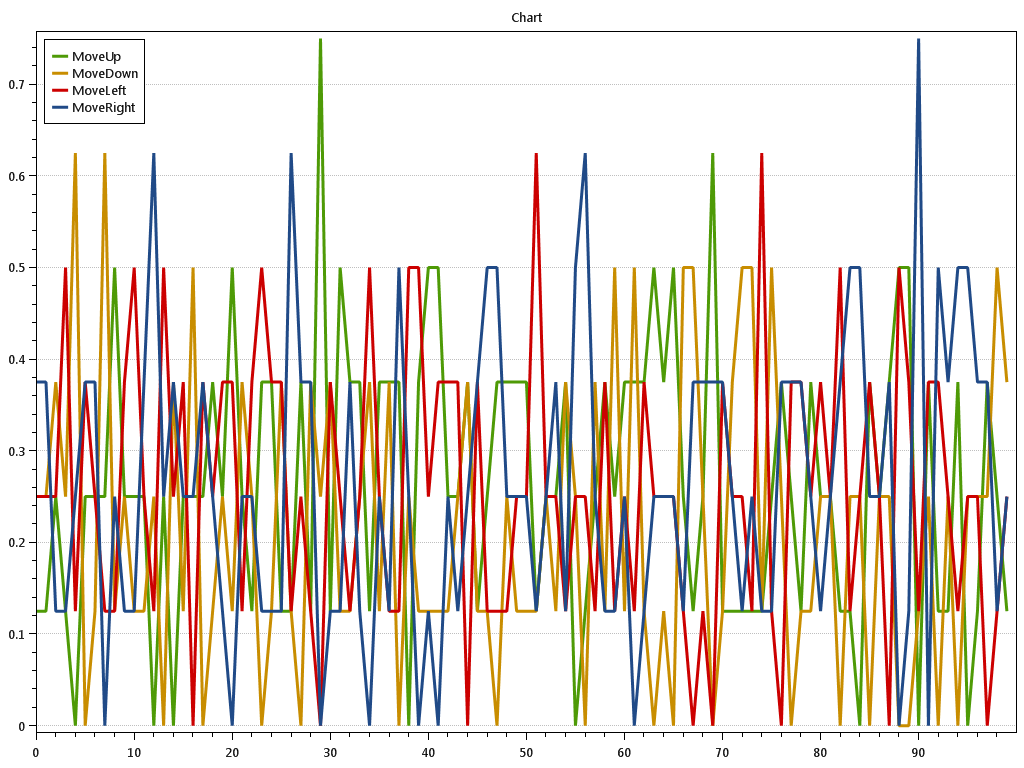

Source data for this figure (header and first rows):
t; MoveUp.val; MoveUp.StdDev; MoveUp.StdErr; MoveUp.SampleStdDev; MoveUp.Cumulative; MoveDown.val; MoveDown.StdDev; MoveDown.StdErr; MoveDown.SampleStdDev; MoveDown.Cumulative; MoveLeft.val; MoveLeft.StdDev; MoveLeft.StdErr; MoveLeft.SampleStdDev; MoveLeft.Cumulative; MoveRight.val; MoveRight.StdDev; MoveRight.StdErr; MoveRight.SampleStdDev; MoveRight.Cumulative; 
0; 0.125; 0.3536; 0.125; 0; 0.125; 0.25; 0.4629; 0.1637; 0; 0.25; 0.25; 0.4629; 0.1637; 0; 0.25; 0.375; 0.5175; 0.183; 0; 0.375
0.1; 0.125; 0.3536; 0.125; 0; 0.25; 0.25; 0.4629; 0.1637; 0; 0.5; 0.25; 0.4629; 0.1637; 0; 0.5; 0.375; 0.5175; 0.183; 0; 0.75
0.2; 0.25; 0.4629; 0.1637; 0; 0.5; 0.375; 0.5175; 0.183; 0; 0.875; 0.25; 0.4629; 0.1637; 0; 0.75; 0.125; 0.3536; 0.125; 0; 0.875
0.3; 0.125; 0.3536; 0.125; 0; 0.625; 0.25; 0.4629; 0.1637; 0; 1.125; 0.5; 0.5345; 0.189; 0; 1.25; 0.125; 0.3536; 0.125; 0; 1
0.4; 0; 0; 0; 0; 0.625; 0.625; 0.5175; 0.183; 0; 1.75; 0.125; 0.3536; 0.125; 0; 1.375; 0.25; 0.4629; 0.1637; 0; 1.25
0.5; 0.25; 0.4629; 0.1637; 0; 0.875; 0; 0; 0; 0; 1.75; 0.375; 0.5175; 0.183; 0; 1.75; 0.375; 0.5175; 0.183; 0; 1.625
0.6; 0.25; 0.4629; 0.1637; 0; 1.125; 0.125; 0.3536; 0.125; 0; 1.875; 0.25; 0.4629; 0.1637; 0; 2; 0.375; 0.5175; 0.183; 0; 2
0.7; 0.25; 0.4629; 0.1637; 0; 1.375; 0.625; 0.5175; 0.183; 0; 2.5; 0.125; 0.3536; 0.125; 0; 2.125; 0; 0; 0; 0; 2
0.8; 0.5; 0.5345; 0.189; 0; 1.875; 0.125; 0.3536; 0.125; 0; 2.625; 0.125; 0.3536; 0.125; 0; 2.25; 0.25; 0.4629; 0.1637; 0; 2.25
0.9; 0.25; 0.4629; 0.1637; 0; 2.125; 0.25; 0.4629; 0.1637; 0; 2.875; 0.375; 0.5175; 0.183; 0; 2.625; 0.125; 0.3536; 0.125; 0; 2.375
1; 0.25; 0.4629; 0.1637; 0; 2.375; 0.125; 0.3536; 0.125; 0; 3; 0.5; 0.5345; 0.189; 0; 3.125; 0.125; 0.3536; 0.125; 0; 2.5
1.1; 0.25; 0.4629; 0.1637; 0; 2.625; 0.125; 0.3536; 0.125; 0; 3.125; 0.25; 0.4629; 0.1637; 0; 3.375; 0.375; 0.5175; 0.183; 0; 2.875
1.2; 0; 0; 0; 0; 2.625; 0.25; 0.4629; 0.1637; 0; 3.375; 0.125; 0.3536; 0.125; 0; 3.5; 0.625; 0.5175; 0.183; 0; 3.5
1.3; 0.25; 0.4629; 0.1637; 0; 2.875; 0; 0; 0; 0; 3.375; 0.5; 0.5345; 0.189; 0; 4; 0.25; 0.4629; 0.1637; 0; 3.75
1.4; 0; 0; 0; 0; 2.875; 0.375; 0.5175; 0.183; 0; 3.75; 0.25; 0.4629; 0.1637; 0; 4.25; 0.375; 0.5175; 0.183; 0; 4.125
1.5; 0.25; 0.4629; 0.1637; 0; 3.125; 0.125; 0.3536; 0.125; 0; 3.875; 0.375; 0.5175; 0.183; 0; 4.625; 0.25; 0.4629; 0.1637; 0; 4.375
1.6; 0.25; 0.4629; 0.1637; 0; 3.375; 0.5; 0.5345; 0.189; 0; 4.375; 0; 0; 0; 0; 4.625; 0.25; 0.4629; 0.1637; 0; 4.625
1.7; 0.25; 0.4629; 0.1637; 0; 3.625; 0; 0; 0; 0; 4.375; 0.375; 0.5175; 0.183; 0; 5; 0.375; 0.5175; 0.183; 0; 5
1.8; 0.375; 0.5175; 0.183; 0; 4; 0.125; 0.3536; 0.125; 0; 4.5; 0.25; 0.4629; 0.1637; 0; 5.25; 0.25; 0.4629; 0.1637; 0; 5.25
1.9; 0.25; 0.4629; 0.1637; 0; 4.25; 0.25; 0.4629; 0.1637; 0; 4.75; 0.375; 0.5175; 0.183; 0; 5.625; 0.125; 0.3536; 0.125; 0; 5.375
2; 0.5; 0.5345; 0.189; 0; 4.75; 0.125; 0.3536; 0.125; 0; 4.875; 0.375; 0.5175; 0.183; 0; 6; 0; 0; 0; 0; 5.375
2.1; 0.25; 0.4629; 0.1637; 0; 5; 0.375; 0.5175; 0.183; 0; 5.25; 0.125; 0.3536; 0.125; 0; 6.125; 0.25; 0.4629; 0.1637; 0; 5.625
2.2; 0.125; 0.3536; 0.125; 0; 5.125; 0.25; 0.4629; 0.1637; 0; 5.5; 0.375; 0.5175; 0.183; 0; 6.5; 0.25; 0.4629; 0.1637; 0; 5.875
2.3; 0.375; 0.5175; 0.183; 0; 5.5; 0; 0; 0; 0; 5.5; 0.5; 0.5345; 0.189; 0; 7; 0.125; 0.3536; 0.125; 0; 6
2.4; 0.375; 0.5175; 0.183; 0; 5.875; 0.125; 0.3536; 0.125; 0; 5.625; 0.375; 0.5175; 0.183; 0; 7.375; 0.125; 0.3536; 0.125; 0; 6.125
2.5; 0.125; 0.3536; 0.125; 0; 6; 0.375; 0.5175; 0.183; 0; 6; 0.375; 0.5175; 0.183; 0; 7.75; 0.125; 0.3536; 0.125; 0; 6.25
2.6; 0.125; 0.3536; 0.125; 0; 6.125; 0.125; 0.3536; 0.125; 0; 6.125; 0.125; 0.3536; 0.125; 0; 7.875; 0.625; 0.5175; 0.183; 0; 6.875
2.7; 0.375; 0.5175; 0.183; 0; 6.5; 0; 0; 0; 0; 6.125; 0.25; 0.4629; 0.1637; 0; 8.125; 0.375; 0.5175; 0.183; 0; 7.25
2.8; 0.125; 0.3536; 0.125; 0; 6.625; 0.375; 0.5175; 0.183; 0; 6.5; 0.125; 0.3536; 0.125; 0; 8.25; 0.375; 0.5175; 0.183; 0; 7.625
2.9; 0.75; 0.4629; 0.1637; 0; 7.375; 0.25; 0.4629; 0.1637; 0; 6.75; 0; 0; 0; 0; 8.25; 0; 0; 0; 0; 7.625
3; 0.125; 0.3536; 0.125; 0; 7.5; 0.375; 0.5175; 0.183; 0; 7.125; 0.375; 0.5175; 0.183; 0; 8.625; 0.125; 0.3536; 0.125; 0; 7.75
3.1; 0.5; 0.5345; 0.189; 0; 8; 0.125; 0.3536; 0.125; 0; 7.25; 0.25; 0.4629; 0.1637; 0; 8.875; 0.125; 0.3536; 0.125; 0; 7.875
3.2; 0.375; 0.5175; 0.183; 0; 8.375; 0.125; 0.3536; 0.125; 0; 7.375; 0.125; 0.3536; 0.125; 0; 9; 0.375; 0.5175; 0.183; 0; 8.25
3.3; 0.375; 0.5175; 0.183; 0; 8.75; 0.25; 0.4629; 0.1637; 0; 7.625; 0.25; 0.4629; 0.1637; 0; 9.25; 0.125; 0.3536; 0.125; 0; 8.375
3.4; 0.125; 0.3536; 0.125; 0; 8.875; 0.375; 0.5175; 0.183; 0; 8; 0.5; 0.5345; 0.189; 0; 9.75; 0; 0; 0; 0; 8.375
3.5; 0.375; 0.5175; 0.183; 0; 9.25; 0.125; 0.3536; 0.125; 0; 8.125; 0.25; 0.4629; 0.1637; 0; 10; 0.25; 0.4629; 0.1637; 0; 8.625
3.6; 0.375; 0.5175; 0.183; 0; 9.625; 0.375; 0.5175; 0.183; 0; 8.5; 0.125; 0.3536; 0.125; 0; 10.12; 0.125; 0.3536; 0.125; 0; 8.75
3.7; 0.375; 0.5175; 0.183; 0; 10; 0; 0; 0; 0; 8.5; 0.125; 0.3536; 0.125; 0; 10.25; 0.5; 0.5345; 0.189; 0; 9.25
3.8; 0; 0; 0; 0; 10; 0.25; 0.4629; 0.1637; 0; 8.75; 0.5; 0.5345; 0.189; 0; 10.75; 0.25; 0.4629; 0.1637; 0; 9.5
3.9; 0.375; 0.5175; 0.183; 0; 10.38; 0.125; 0.3536; 0.125; 0; 8.875; 0.5; 0.5345; 0.189; 0; 11.25; 0; 0; 0; 0; 9.5
4; 0.5; 0.5345; 0.189; 0; 10.88; 0.125; 0.3536; 0.125; 0; 9; 0.25; 0.4629; 0.1637; 0; 11.5; 0.125; 0.3536; 0.125; 0; 9.625
4.1; 0.5; 0.5345; 0.189; 0; 11.38; 0.125; 0.3536; 0.125; 0; 9.125; 0.375; 0.5175; 0.183; 0; 11.88; 0; 0; 0; 0; 9.625
4.2; 0.25; 0.4629; 0.1637; 0; 11.62; 0.125; 0.3536; 0.125; 0; 9.25; 0.375; 0.5175; 0.183; 0; 12.25; 0.25; 0.4629; 0.1637; 0; 9.875
4.3; 0.25; 0.4629; 0.1637; 0; 11.88; 0.25; 0.4629; 0.1637; 0; 9.5; 0.375; 0.5175; 0.183; 0; 12.62; 0.125; 0.3536; 0.125; 0; 10
4.4; 0.375; 0.5175; 0.183; 0; 12.25; 0.375; 0.5175; 0.183; 0; 9.875; 0; 0; 0; 0; 12.62; 0.25; 0.4629; 0.1637; 0; 10.25
4.5; 0.125; 0.3536; 0.125; 0; 12.38; 0.125; 0.3536; 0.125; 0; 10; 0.375; 0.5175; 0.183; 0; 13; 0.375; 0.5175; 0.183; 0; 10.62
4.6; 0.25; 0.4629; 0.1637; 0; 12.62; 0.125; 0.3536; 0.125; 0; 10.12; 0.125; 0.3536; 0.125; 0; 13.12; 0.5; 0.5345; 0.189; 0; 11.12
4.7; 0.375; 0.5175; 0.183; 0; 13; 0; 0; 0; 0; 10.12; 0.125; 0.3536; 0.125; 0; 13.25; 0.5; 0.5345; 0.189; 0; 11.62
4.8; 0.375; 0.5175; 0.183; 0; 13.38; 0.25; 0.4629; 0.1637; 0; 10.38; 0.125; 0.3536; 0.125; 0; 13.38; 0.25; 0.4629; 0.1637; 0; 11.88
4.9; 0.375; 0.5175; 0.183; 0; 13.75; 0.125; 0.3536; 0.125; 0; 10.5; 0.25; 0.4629; 0.1637; 0; 13.62; 0.25; 0.4629; 0.1637; 0; 12.12
5; 0.375; 0.5175; 0.183; 0; 14.12; 0.125; 0.3536; 0.125; 0; 10.62; 0.25; 0.4629; 0.1637; 0; 13.88; 0.25; 0.4629; 0.1637; 0; 12.38
5.1; 0.125; 0.3536; 0.125; 0; 14.25; 0.125; 0.3536; 0.125; 0; 10.75; 0.625; 0.5175; 0.183; 0; 14.5; 0.125; 0.3536; 0.125; 0; 12.5
5.2; 0.25; 0.4629; 0.1637; 0; 14.5; 0.25; 0.4629; 0.1637; 0; 11; 0.25; 0.4629; 0.1637; 0; 14.75; 0.25; 0.4629; 0.1637; 0; 12.75
5.3; 0.25; 0.4629; 0.1637; 0; 14.75; 0.125; 0.3536; 0.125; 0; 11.12; 0.25; 0.4629; 0.1637; 0; 15; 0.375; 0.5175; 0.183; 0; 13.12
5.4; 0.375; 0.5175; 0.183; 0; 15.12; 0.375; 0.5175; 0.183; 0; 11.5; 0.125; 0.3536; 0.125; 0; 15.12; 0.125; 0.3536; 0.125; 0; 13.25
5.5; 0; 0; 0; 0; 15.12; 0.25; 0.4629; 0.1637; 0; 11.75; 0.25; 0.4629; 0.1637; 0; 15.38; 0.5; 0.5345; 0.189; 0; 13.75
5.6; 0.125; 0.3536; 0.125; 0; 15.25; 0; 0; 0; 0; 11.75; 0.25; 0.4629; 0.1637; 0; 15.62; 0.625; 0.5175; 0.183; 0; 14.38
5.7; 0.25; 0.4629; 0.1637; 0; 15.5; 0.375; 0.5175; 0.183; 0; 12.12; 0.125; 0.3536; 0.125; 0; 15.75; 0.25; 0.4629; 0.1637; 0; 14.62
5.8; 0.375; 0.5175; 0.183; 0; 15.88; 0.125; 0.3536; 0.125; 0; 12.25; 0.375; 0.5175; 0.183; 0; 16.12; 0.125; 0.3536; 0.125; 0; 14.75
5.9; 0.25; 0.4629; 0.1637; 0; 16.12; 0.5; 0.5345; 0.189; 0; 12.75; 0.125; 0.3536; 0.125; 0; 16.25; 0.125; 0.3536; 0.125; 0; 14.88
... 40 more rows
